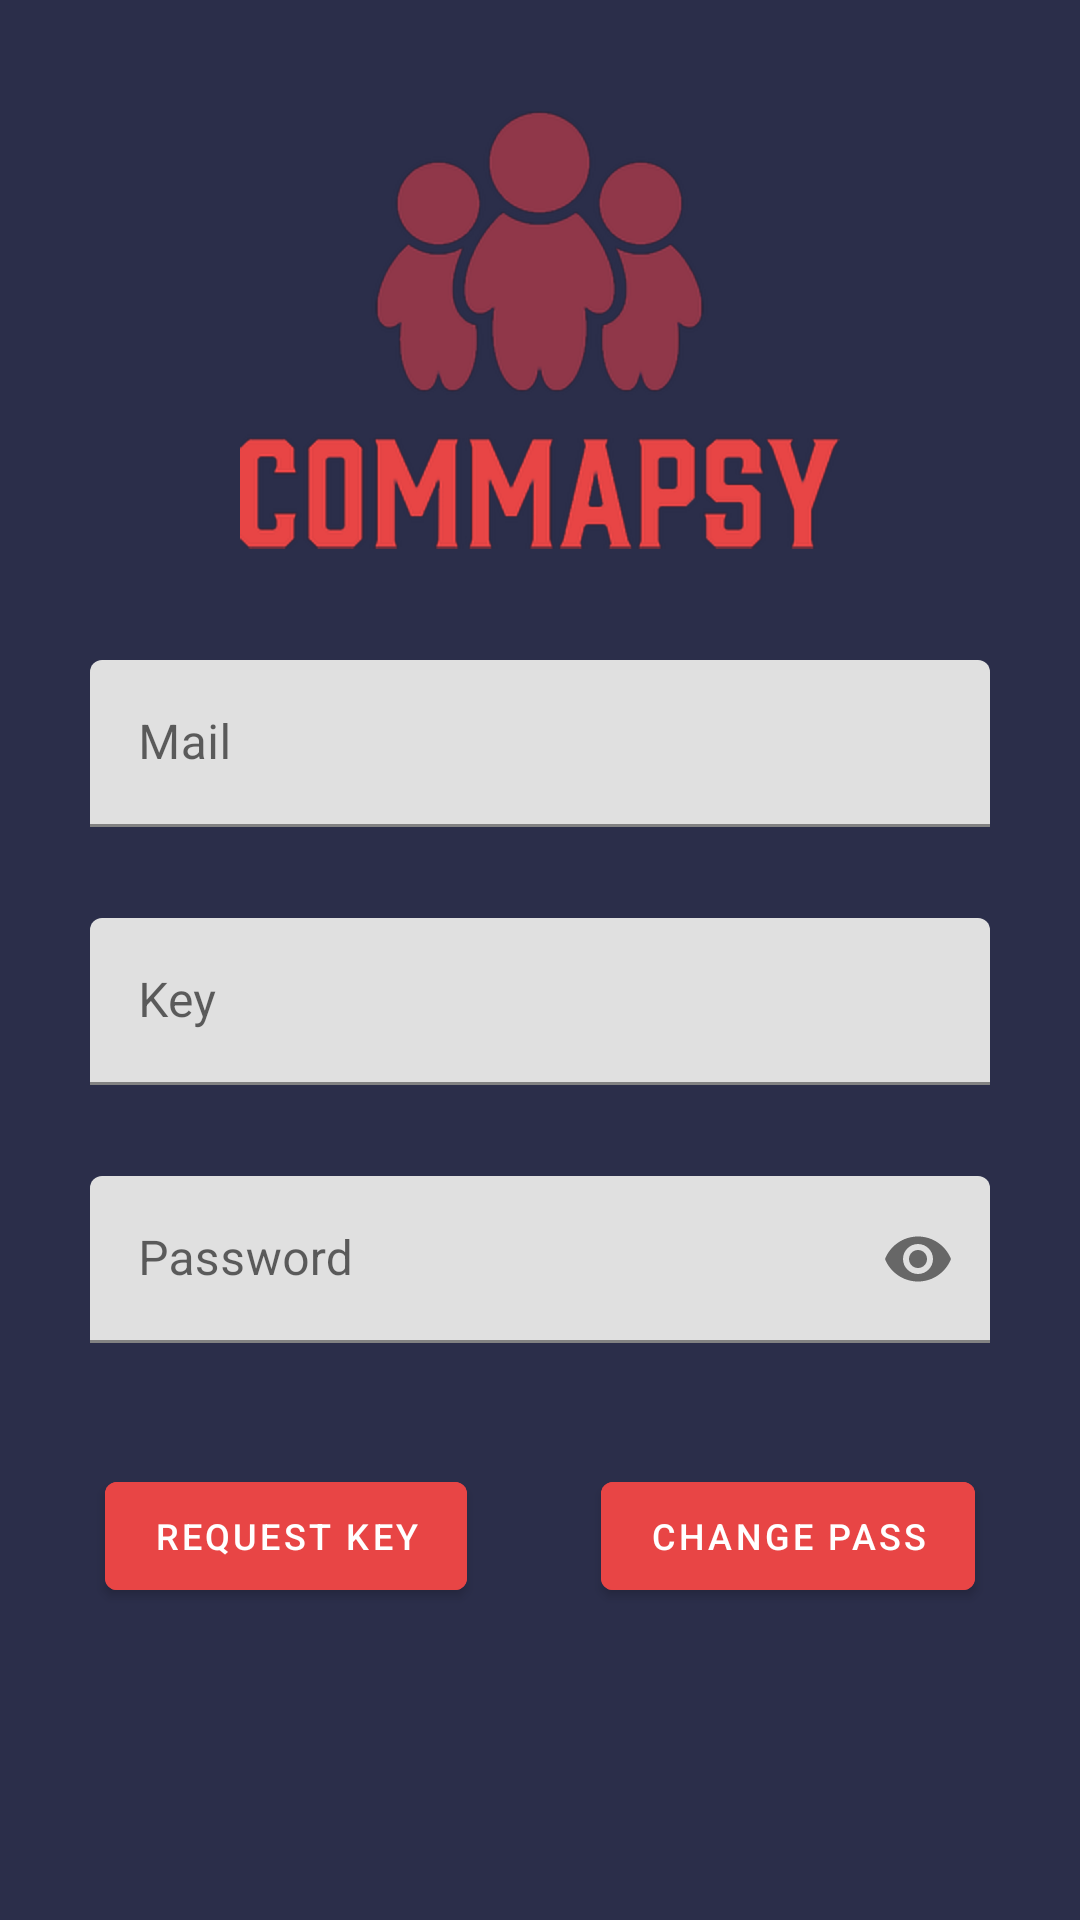

Android layout source for this screen:
<!-- AndroidManifest.xml: application theme Theme.CommapsyAndroid -->
<!-- res/layout/activity_reset_password.xml -->
<?xml version="1.0" encoding="utf-8"?>
<androidx.constraintlayout.widget.ConstraintLayout xmlns:android="http://schemas.android.com/apk/res/android"
    xmlns:app="http://schemas.android.com/apk/res-auto"
    xmlns:tools="http://schemas.android.com/tools"
    android:layout_width="match_parent"
    android:layout_height="match_parent"
    android:background="@color/primary"
    tools:context=".activities.ResetPasswordActivity">

    <ImageView
        android:id="@+id/logo"
        android:layout_width="200dp"
        android:layout_height="200dp"
        android:layout_marginTop="10dp"
        android:layout_marginBottom="401dp"
        android:src="@drawable/commapsy"
        app:layout_constraintEnd_toEndOf="parent"
        app:layout_constraintStart_toStartOf="parent"
        app:layout_constraintTop_toTopOf="parent"/>


    <com.google.android.material.textfield.TextInputLayout
        android:id="@+id/mailLayout"
        android:layout_width="match_parent"
        android:layout_height="wrap_content"
        android:layout_marginBottom="28dp"
        app:layout_constraintEnd_toEndOf="parent"
        app:layout_constraintStart_toStartOf="parent"
        app:layout_constraintTop_toBottomOf="@id/logo"
        android:layout_marginHorizontal="30dp"
        android:layout_marginTop="10dp"
        android:hint="Mail"
        app:errorEnabled="true"
        >

        <com.google.android.material.textfield.TextInputEditText
            android:id="@+id/mailField"
            android:maxLength="320"
            android:layout_width="match_parent"
            android:layout_height="wrap_content"
            />


    </com.google.android.material.textfield.TextInputLayout>

    <com.google.android.material.textfield.TextInputLayout
        android:id="@+id/keyLayout"
        android:layout_width="match_parent"
        android:layout_height="wrap_content"
        android:layout_marginBottom="28dp"
        app:layout_constraintEnd_toEndOf="parent"
        app:layout_constraintStart_toStartOf="parent"
        app:layout_constraintTop_toBottomOf="@id/mailLayout"
        android:layout_marginHorizontal="30dp"
        android:layout_marginTop="10dp"
        android:hint="Key"
        app:errorEnabled="true"
        >

        <com.google.android.material.textfield.TextInputEditText
            android:id="@+id/keyField"
            android:maxLength="10"
            android:layout_width="match_parent"
            android:layout_height="wrap_content"
            />


    </com.google.android.material.textfield.TextInputLayout>

    <com.google.android.material.textfield.TextInputLayout
        android:id="@+id/passLayout"
        android:layout_width="match_parent"
        android:layout_height="wrap_content"
        android:layout_marginBottom="28dp"
        app:endIconMode="password_toggle"
        app:layout_constraintEnd_toEndOf="parent"
        app:layout_constraintStart_toStartOf="parent"
        app:layout_constraintTop_toBottomOf="@id/keyLayout"
        android:layout_marginHorizontal="30dp"
        android:layout_marginTop="10dp"
        android:hint="Password"
        app:errorEnabled="true"
        >

        <com.google.android.material.textfield.TextInputEditText
            android:id="@+id/passField"
            android:inputType="textPassword"
            android:layout_width="match_parent"
            android:layout_height="wrap_content"
            />


    </com.google.android.material.textfield.TextInputLayout>

    <com.google.android.material.button.MaterialButton
        android:id="@+id/requestKey"
        android:layout_width="wrap_content"
        android:layout_height="wrap_content"
        app:layout_constraintEnd_toStartOf="@id/changePass"
        app:layout_constraintStart_toStartOf="parent"
        android:text="Request key"
        android:backgroundTint="@color/secondary"
        app:layout_constraintTop_toBottomOf="@id/passLayout"
        android:layout_marginHorizontal="10dp"
        android:layout_marginTop="20dp"
        android:textSize="12dp"
        android:onClick="requestKey"
        />

    <com.google.android.material.button.MaterialButton
        android:id="@+id/changePass"
        android:layout_width="wrap_content"
        android:layout_height="wrap_content"
        app:layout_constraintEnd_toEndOf="parent"
        app:layout_constraintStart_toEndOf="@id/requestKey"
        android:text="Change pass"
        android:backgroundTint="@color/secondary"
        app:layout_constraintTop_toBottomOf="@id/passLayout"
        android:layout_marginHorizontal="10dp"
        android:layout_marginTop="20dp"
        android:textSize="12dp"
        android:onClick="changePassword"
        />

    <ProgressBar
        android:id="@+id/loading"
        android:layout_width="wrap_content"
        android:layout_height="wrap_content"
        android:layout_marginHorizontal="30dp"
        android:outlineSpotShadowColor="@color/secondary"
        android:visibility="invisible"
        app:layout_constraintEnd_toEndOf="parent"
        app:layout_constraintStart_toStartOf="parent"
        app:layout_constraintTop_toBottomOf="@+id/changePass" />


</androidx.constraintlayout.widget.ConstraintLayout>
<!-- resources referenced by this layout -->
<resources>
  <color name="primary">#2B2E4A</color>
  <color name="secondary">#E84545</color>
  <!-- drawable commapsy: png bitmap (drawable-v24, 106992 bytes) -->
  <style name="Theme.CommapsyAndroid" parent="Theme.MaterialComponents.DayNight.NoActionBar">
          
          <item name="colorPrimary">@color/purple_500</item>
          <item name="colorPrimaryVariant">@color/purple_700</item>
          <item name="colorOnPrimary">@color/white</item>
          
          <item name="colorSecondary">@color/teal_200</item>
          <item name="colorSecondaryVariant">@color/teal_700</item>
          <item name="colorOnSecondary">@color/black</item>
          
          <item name="android:statusBarColor" tools:targetApi="l">?attr/colorPrimaryVariant</item>
          
      </style>
  <color name="purple_500">#FF6200EE</color>
  <color name="purple_700">#FF3700B3</color>
  <color name="white">#FFFFFFFF</color>
  <color name="teal_200">#FF03DAC5</color>
  <color name="teal_700">#FF018786</color>
  <color name="black">#FF000000</color>
</resources>
